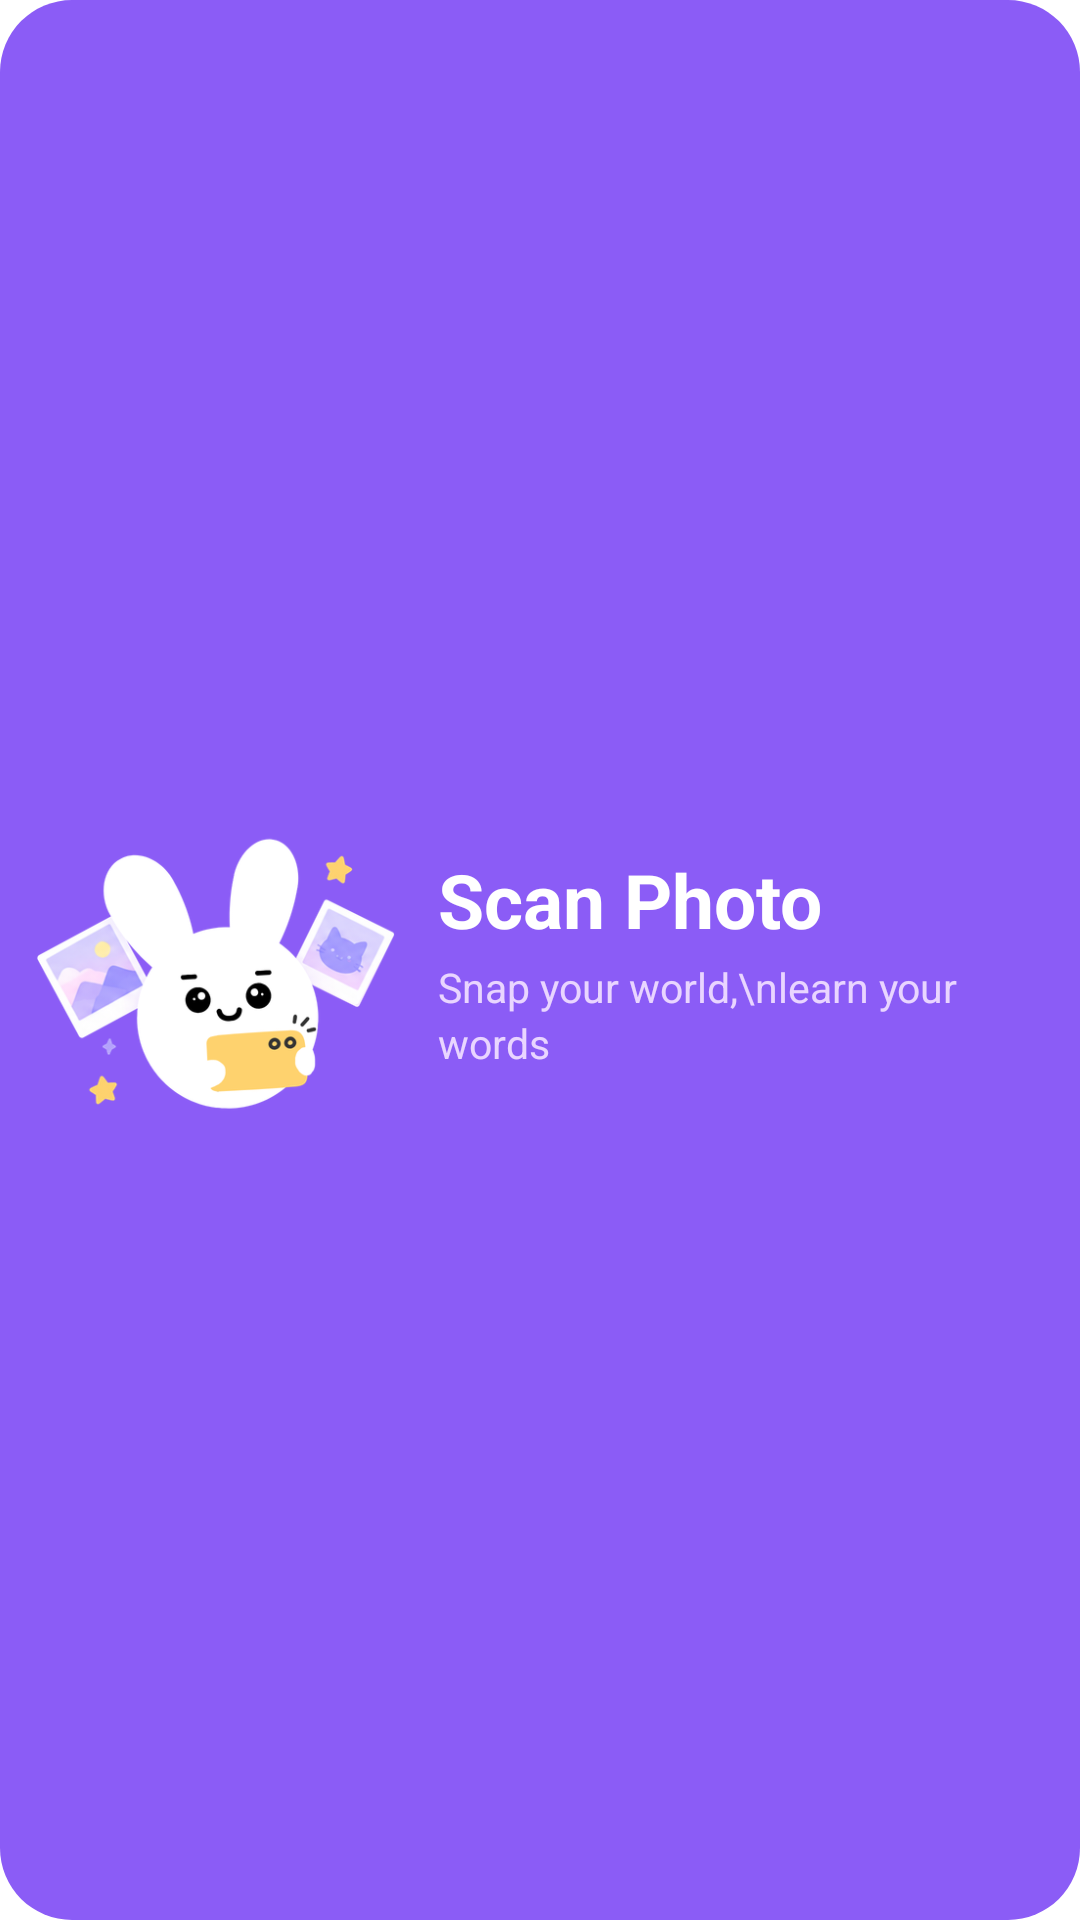

Layout XML and referenced resources for this Android screen:
<!-- AndroidManifest.xml: fallback theme Theme.MaterialComponents.DayNight.NoActionBar -->
<!-- res/layout/widget_vocab_4x2_empty.xml -->
<?xml version="1.0" encoding="utf-8"?>
<LinearLayout
    xmlns:android="http://schemas.android.com/apk/res/android"
    android:id="@+id/widget_root"
    android:layout_width="match_parent"
    android:layout_height="match_parent"
    android:orientation="horizontal"
    android:gravity="center"
    android:paddingLeft="12dp"
    android:paddingTop="8dp"
    android:paddingRight="12dp"
    android:paddingBottom="8dp"
    android:background="@drawable/widget_purple_background">

    
    <LinearLayout
        android:layout_width="wrap_content"
        android:layout_height="wrap_content"
        android:orientation="horizontal"
        android:gravity="center_vertical">

        
        <ImageView
            android:id="@+id/widget_mascot"
            android:layout_width="120dp"
            android:layout_height="120dp"
            android:layout_marginRight="14dp"
            android:layout_marginEnd="14dp"
            android:adjustViewBounds="true"
            android:src="@drawable/widget_mascot_scan"
            android:scaleType="fitCenter" />

        
        <LinearLayout
            android:layout_width="wrap_content"
            android:layout_height="wrap_content"
            android:orientation="vertical">

            
            <TextView
                android:id="@+id/widget_title"
                android:layout_width="wrap_content"
                android:layout_height="wrap_content"
                android:textSize="25sp"
                android:textColor="#FFFFFFFF"
                android:textStyle="bold"
                android:text="Scan Photo" />

            
            <TextView
                android:id="@+id/widget_subtitle"
                android:layout_width="wrap_content"
                android:layout_height="wrap_content"
                android:layout_marginTop="3dp"
                android:textSize="13.5sp"
                android:textColor="#FFE9D5FF"
                android:lineSpacingMultiplier="1.15"
                android:text="Snap your world,\nlearn your words" />

        </LinearLayout>

    </LinearLayout>

</LinearLayout>
<!-- resources referenced by this layout -->
<resources>
  <!-- drawable widget_mascot_scan: png bitmap (drawable, 46739 bytes) -->
  <!-- drawable widget_purple_background (drawable) -->
  <?xml version="1.0" encoding="utf-8"?>
  <shape xmlns:android="http://schemas.android.com/apk/res/android"
      android:shape="rectangle">
      <solid android:color="#8B5CF6" />
      <corners android:radius="24dp" />
  </shape>
</resources>
